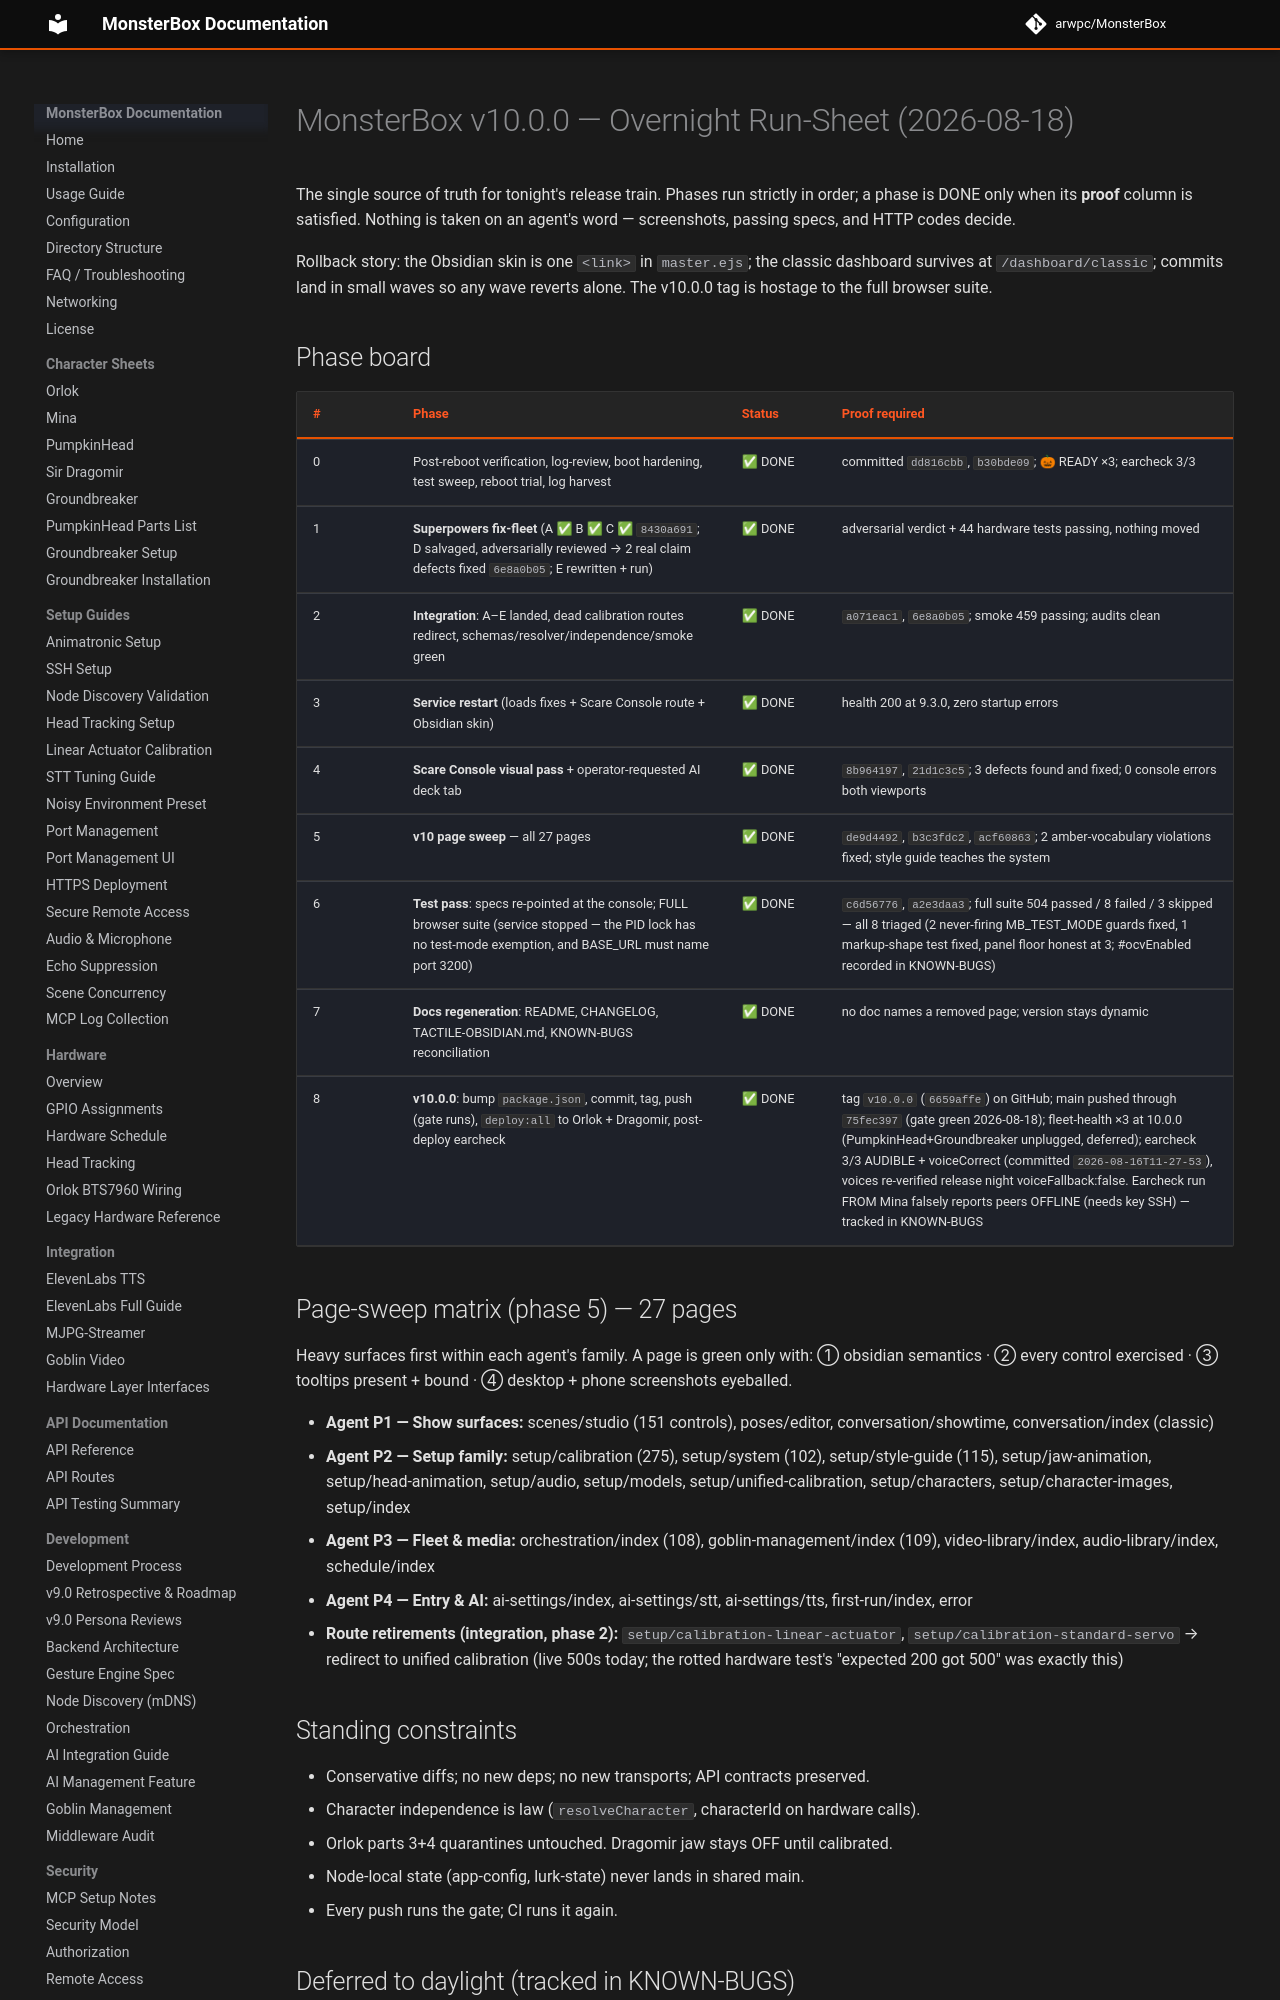

repository: arwpc/MonsterBox · page: development/V10-RUNSHEET/index.html · generator: mkdocs

# MonsterBox v10.0.0 — Overnight Run-Sheet (2026-08-18)

The single source of truth for tonight's release train. Phases run strictly in
order; a phase is DONE only when its **proof** column is satisfied. Nothing is
taken on an agent's word — screenshots, passing specs, and HTTP codes decide.

Rollback story: the Obsidian skin is one `<link>` in `master.ejs`; the classic
dashboard survives at `/dashboard/classic`; commits land in small waves so any
wave reverts alone. The v10.0.0 tag is hostage to the full browser suite.

## Phase board

| # | Phase | Status | Proof required |
|---|-------|--------|----------------|
| 0 | Post-reboot verification, log-review, boot hardening, test sweep, reboot trial, log harvest | ✅ DONE | committed `dd816cbb`, `b30bde09`; 🎃 READY ×3; earcheck 3/3 |
| 1 | **Superpowers fix-fleet** (A ✅ B ✅ C ✅ `8430a691`; D salvaged, adversarially reviewed → 2 real claim defects fixed `6e8a0b05`; E rewritten + run) | ✅ DONE | adversarial verdict + 44 hardware tests passing, nothing moved |
| 2 | **Integration**: A–E landed, dead calibration routes redirect, schemas/resolver/independence/smoke green | ✅ DONE | `a071eac1`, `6e8a0b05`; smoke 459 passing; audits clean |
| 3 | **Service restart** (loads fixes + Scare Console route + Obsidian skin) | ✅ DONE | health 200 at 9.3.0, zero startup errors |
| 4 | **Scare Console visual pass** + operator-requested AI deck tab | ✅ DONE | `8b964197`, `21d1c3c5`; 3 defects found and fixed; 0 console errors both viewports |
| 5 | **v10 page sweep** — all 27 pages | ✅ DONE | `de9d4492`, `b3c3fdc2`, `acf60863`; 2 amber-vocabulary violations fixed; style guide teaches the system |
| 6 | **Test pass**: specs re-pointed at the console; FULL browser suite (service stopped — the PID lock has no test-mode exemption, and BASE_URL must name port 3200) | ✅ DONE | `c6d56776`, `a2e3daa3`; full suite 504 passed / 8 failed / 3 skipped — all 8 triaged (2 never-firing MB_TEST_MODE guards fixed, 1 markup-shape test fixed, panel floor honest at 3; #ocvEnabled recorded in KNOWN-BUGS) |
| 7 | **Docs regeneration**: README, CHANGELOG, TACTILE-OBSIDIAN.md, KNOWN-BUGS reconciliation | ✅ DONE | no doc names a removed page; version stays dynamic |
| 8 | **v10.0.0**: bump `package.json`, commit, tag, push (gate runs), `deploy:all` to Orlok + Dragomir, post-deploy earcheck | ✅ DONE | tag `v10.0.0` (`6659affe`) on GitHub; main pushed through `75fec397` (gate green 2026-08-18); fleet-health ×3 at 10.0.0 (PumpkinHead+Groundbreaker unplugged, deferred); earcheck 3/3 AUDIBLE + voiceCorrect (committed `2026-08-16T11-27-53`), voices re-verified release night voiceFallback:false. Earcheck run FROM Mina falsely reports peers OFFLINE (needs key SSH) — tracked in KNOWN-BUGS |
